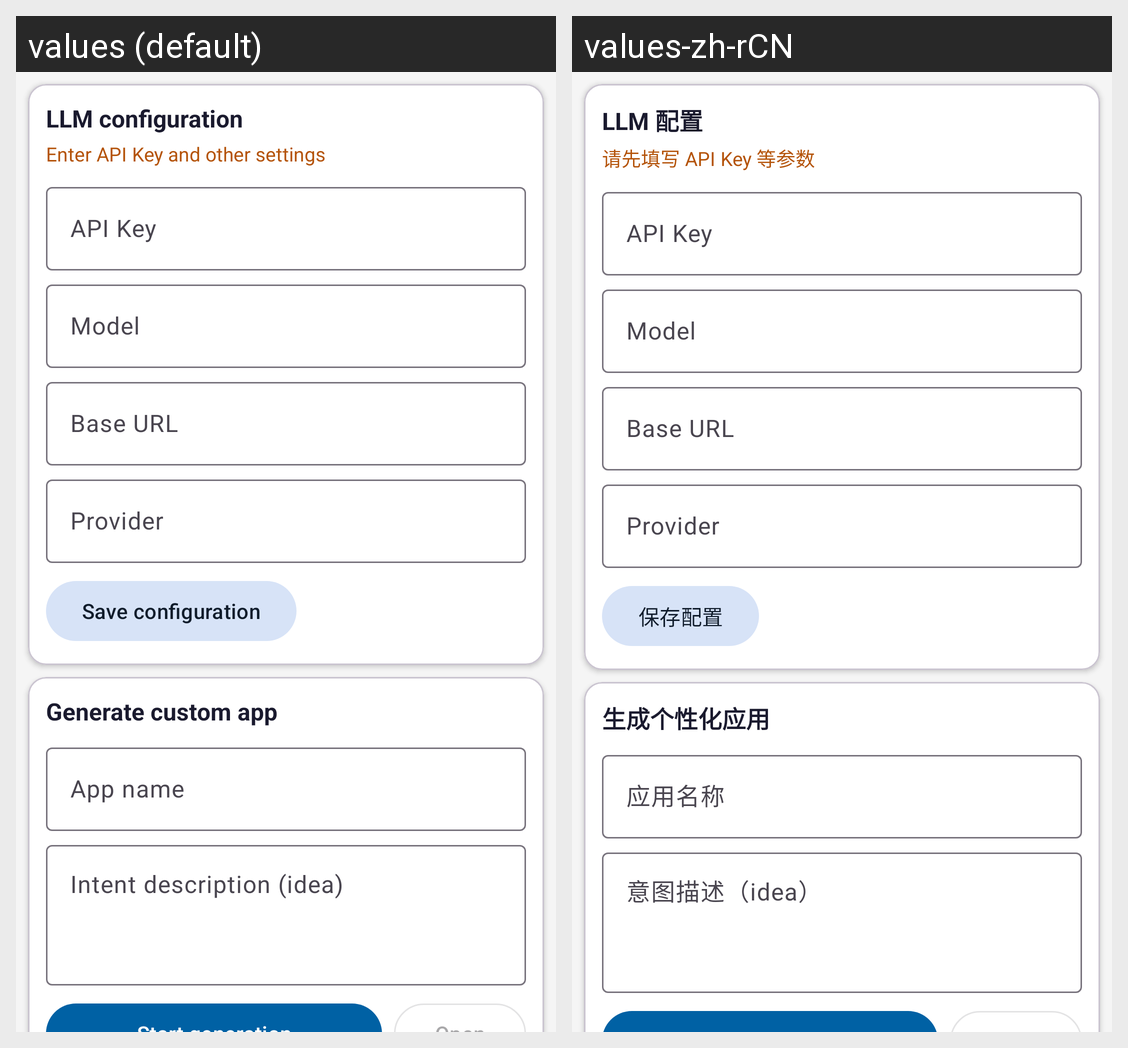

Translations of the strings shown on this Android screen, per locale in the grid:
Android screen res/layout/fragment_uda_generator.xml rendered under 2 locales, left to right: values (default), values-zh-rCN. Device: Nexus 5 (rendered at 1080×1920; each locale shown at half size, 540×960, under a caption strip naming it); theme Theme.AohpAgentDriver.
Strings drawn on this screen, with the default value and each locale's value (text and hints the layout hard-codes, and strings that could not be matched under every locale, appear in the picture but are not listed):

uda_llm_config
  values: LLM configuration
  values-zh-rCN: LLM 配置

uda_llm_config_hint
  values: Enter API Key and other settings
  values-zh-rCN: 请先填写 API Key 等参数

uda_save_config
  values: Save configuration
  values-zh-rCN: 保存配置

uda_generate_section
  values: Generate custom app
  values-zh-rCN: 生成个性化应用

uda_app_name_hint
  values: App name
  values-zh-rCN: 应用名称

uda_idea_hint
  values: Intent description (idea)
  values-zh-rCN: 意图描述（idea）
